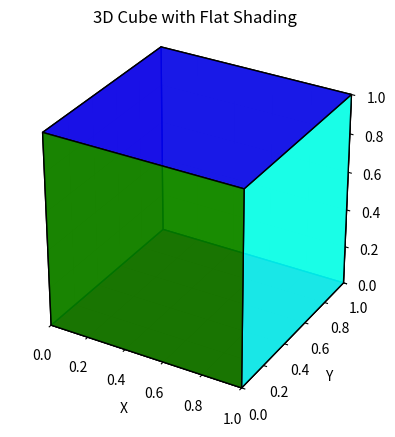

Write Python code to recreate this figure.
import matplotlib.pyplot as plt
from mpl_toolkits.mplot3d.art3d import Poly3DCollection
import numpy as np

# Define cube vertices
vertices = np.array([
    [0, 0, 0], [1, 0, 0], [1, 1, 0], [0, 1, 0],
    [0, 0, 1], [1, 0, 1], [1, 1, 1], [0, 1, 1]
])

# Define 6 faces of the cube
faces = [
    [vertices[j] for j in [0, 1, 2, 3]],  # bottom
    [vertices[j] for j in [4, 5, 6, 7]],  # top
    [vertices[j] for j in [0, 1, 5, 4]],  # front
    [vertices[j] for j in [2, 3, 7, 6]],  # back
    [vertices[j] for j in [1, 2, 6, 5]],  # right
    [vertices[j] for j in [4, 7, 3, 0]]   # left
]

colors = ['red', 'blue', 'green', 'yellow', 'cyan', 'orange']

fig = plt.figure()
ax = fig.add_subplot(111, projection='3d')

# Create and add the 3D polygon collection
poly3d = Poly3DCollection(faces, facecolors=colors, edgecolors='black', linewidths=1, alpha=0.9)
ax.add_collection3d(poly3d)

# Set axis labels and title
ax.set_xlabel('X')
ax.set_ylabel('Y')
ax.set_zlabel('Z')
ax.set_title('3D Cube with Flat Shading')

# Set equal aspect ratio and axis limits
ax.set_xlim([0, 1])
ax.set_ylim([0, 1])
ax.set_zlim([0, 1])
ax.set_box_aspect([1, 1, 1])  # Equal aspect for all axes

plt.show()
